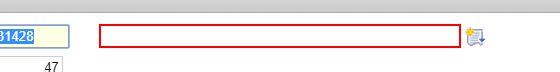
Workflow: Main

Step 1: type [TITULO] into the text box in window 'Solicitud Ordenes de Cambio Proveedor' (chrome.exe)

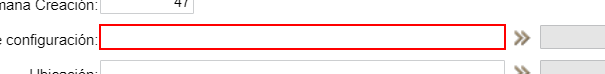
Step 2: type "[ID + " "]" into the text box in window 'Solicitud Ordenes de Cambio Proveedor' (chrome.exe)

Step 3: type a value into the text box in window 'Solicitud Ordenes de Cambio Proveedor' (chrome.exe) (same screen as step 2)

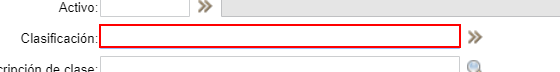
Step 4: type "ALIADOS \ MP" into the text box in window 'Solicitud Ordenes de Cambio Proveedor' (chrome.exe)

Step 5: type "O_CAMCU" into the text box in window 'Solicitud Ordenes de Cambio Proveedor' (chrome.exe) (no picture)

Step 6: type "MP" into the text box in window 'Solicitud Ordenes de Cambio Proveedor' (chrome.exe) (no picture)

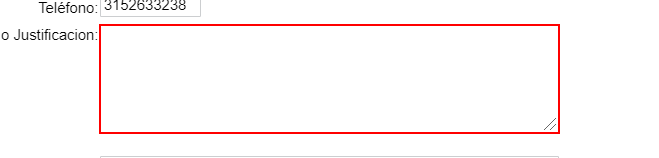
Step 7: type "EJECUCIÓN PREVENTIVO CX, TX, DX-BA Y EX" into the text box in window 'Solicitud Ordenes de Cambio Proveedor' (chrome.exe)

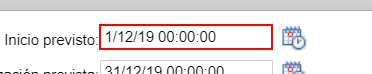
Step 8: type "1/12/19 00:00:00" into the text box in window 'Solicitud Ordenes de Cambio Proveedor' (chrome.exe)

Step 9: type "31/12/19 00:00:00" into the text box in window 'Solicitud Ordenes de Cambio Proveedor' (chrome.exe) (no picture)

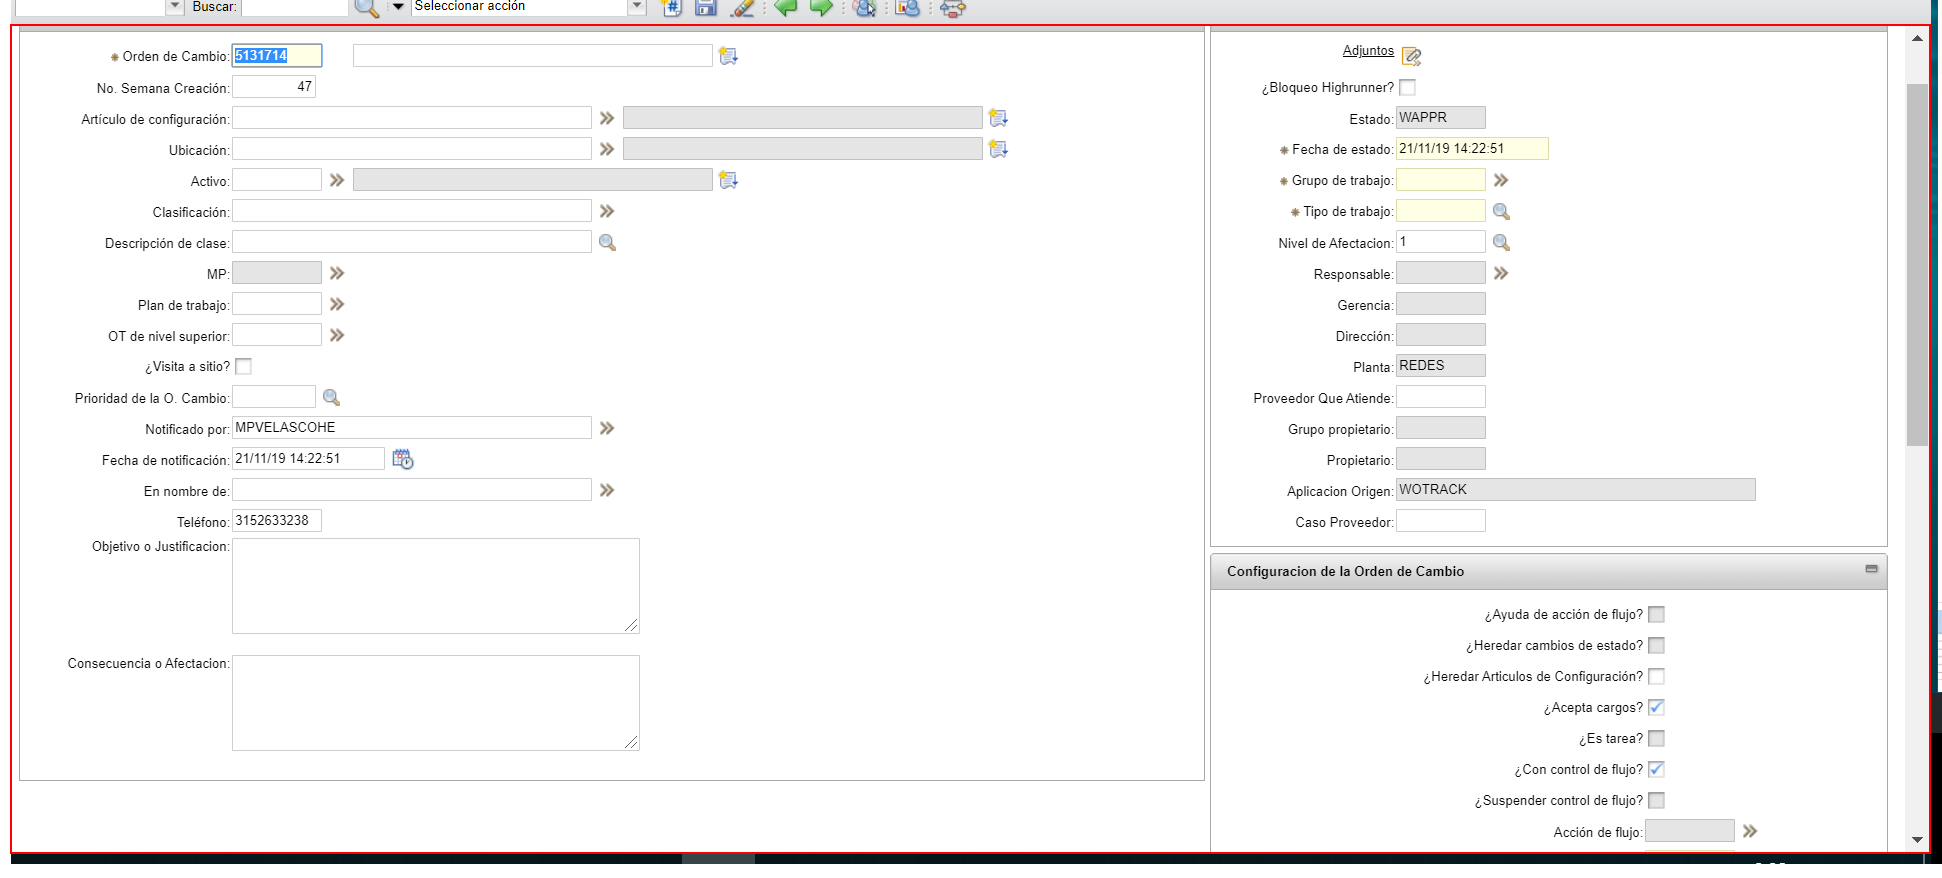
Step 10: click on the element in window 'Solicitud Ordenes de Cambio Proveedor' (chrome.exe)

Step 11: click on the link in window 'Solicitud Ordenes de Cambio Proveedor' (chrome.exe) (no picture)

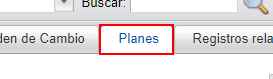
Step 12: click on the link in window 'Solicitud Ordenes de Cambio Proveedor' (chrome.exe)

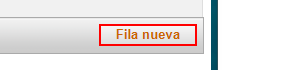
Step 13: click on the button in window 'Solicitud Ordenes de Cambio Proveedor' (chrome.exe)

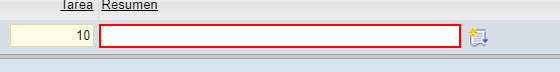
Step 14: type [TITULO] into the text box in window 'Solicitud Ordenes de Cambio Proveedor' (chrome.exe)

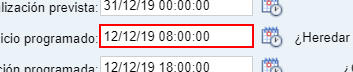
Step 15: type [fecha_ini] into the text box in window 'Solicitud Ordenes de Cambio Proveedor' (chrome.exe)

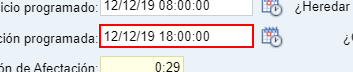
Step 16: type [fecha_fin] into the text box in window 'Solicitud Ordenes de Cambio Proveedor' (chrome.exe)

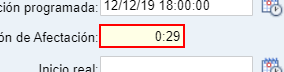
Step 17: type "0:29" into the text box in window 'Solicitud Ordenes de Cambio Proveedor' (chrome.exe)

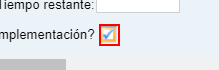
Step 18: click on the image in window 'Solicitud Ordenes de Cambio Proveedor' (chrome.exe)

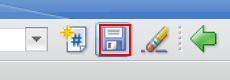
Step 19: click on the image in window 'Solicitud Ordenes de Cambio Proveedor' (chrome.exe)

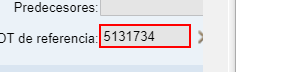
Step 20: click on the text box in window 'Solicitud Ordenes de Cambio Proveedor' (chrome.exe)

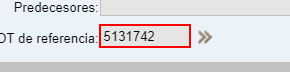
Step 21: type a value into the text box in window 'Solicitud Ordenes de Cambio Proveedor' (chrome.exe)

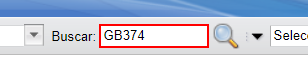
Step 22: type a value into the text box in window 'Solicitud Ordenes de Cambio Proveedor' (chrome.exe)

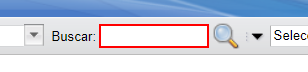
Step 23: type a value into the text box in window 'Actividades y tareas' (chrome.exe)